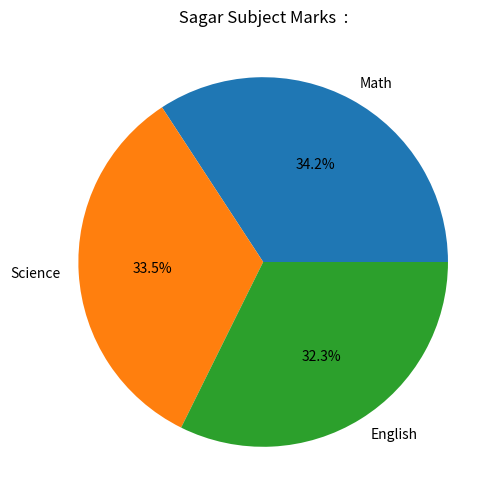
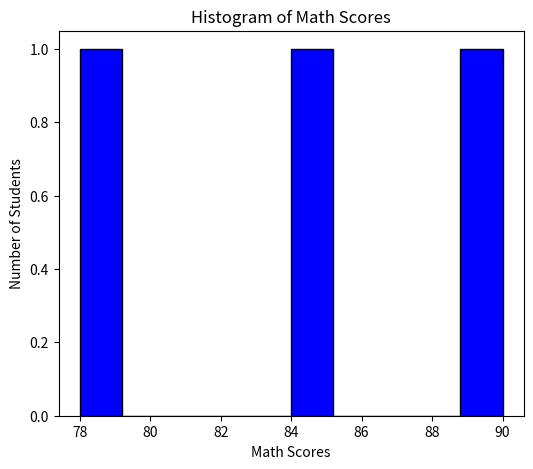
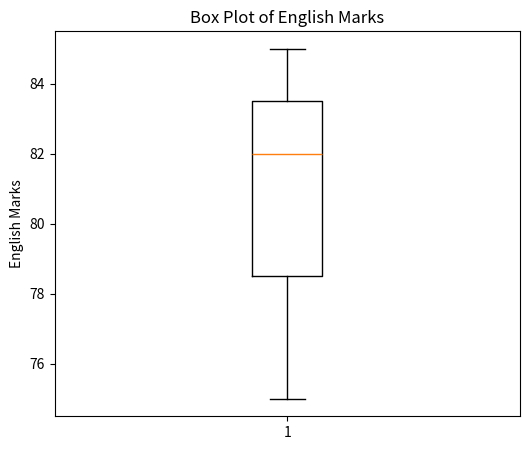

Source code (Python) for these figures, in order:
import pandas as pd
import matplotlib.pyplot as plt

def CreateDataFrame():
    data = {
        'Name': ['Amit', 'Sagar', 'Pooja'],
        'Math': [85, 90, 78],
        'Science': [92, 88, 80],
        'English': [75, 85, 82]
    }

    df = pd.DataFrame(data)
    return df

def MathScrore(df):
    Min = df["Math"].min()
    Max = df["Math"].max()

    df["Math"] = (df["Math"] - Min) / (Max - Min)
    print("\n Dataframe after normalization of Math score is : ")
    print(df)

    return df

def AddGenderColumn(df):
    df["Gender"] = ["Male", "Male", "Female"]

    df = pd.get_dummies(df, columns=["Gender"], dtype=int)
    print("\n Dataframe after adding Gender column")

    print(df)
    return df

def CalculateAverage(df):
    data = {
        'Name': ['Amit', 'Sagar', 'Pooja'],
        'Math': [85, 90, 78],
        'Science': [92, 88, 80],
        'English': [75, 85, 82],
        'Gender': ['Male', 'Male', 'Female']
    }

    df = pd.DataFrame(data)

    df["Total"] = (df["Math"] + df["Science"] + df["English"])

    Result = df.groupby("Gender")[["Math", "Science", "English", "Total"]].mean()
    print("\n Average score of Male and Female students is : ")
    print(Result)

    return df

def SagarPieChart(df):

    Sagar = df[df["Name"] == "Sagar"].iloc[0]

    Subjects = ["Math", "Science", "English"]
    Marks = [Sagar["Math"], Sagar["Science"], Sagar["English"]]

    plt.figure(figsize=(6, 6))
    plt.pie(Marks, labels=Subjects, autopct="%1.1f%%")
    plt.title(" Sagar Subject Marks  : ")
    plt.show()

    return df

def AddStatus(df):

    df["Status"] = df["Total"].apply(lambda x: "Pass" if x >= 250 else "Fail")
    print("\n Dataframe after adding Status column")
    print(df)

    return df

def CountStudentsPassed(df):
    PassedCount = df[df["Status"] == "Pass"].shape[0]
    print("\n Count of students who passed : ", PassedCount)

    return df

def ExportToCSV(df, filename):
    df.to_csv(filename, index=False)
    print(f"\n Dataframe exported to {filename} successfully.")

    return df

def HistrogramOfMath(df):
    plt.figure(figsize=(6, 5))
    plt.hist(df["Math"], bins=10, color='blue', edgecolor='black')
    plt.title("Histogram of Math Scores")
    plt.xlabel("Math Scores")
    plt.ylabel("Number of Students")
    plt.show()

    return df

def RenameMathColumn(df):
    df.rename(columns={"Math": "Mathematics"}, inplace=True)
    print("\n Dataframe after renaming Math column to Mathematics : ")
    print(df)

    return df

def BoxPlotOfEnglish(df):
    plt.figure(figsize=(6, 5))
    plt.boxplot(df["English"])
    plt.title("Box Plot of English Marks")
    plt.ylabel("English Marks")
    plt.show()

    return df

def main():
    df = CreateDataFrame()
    df = MathScrore(df)
    df = AddGenderColumn(df)
    df = CalculateAverage(df)
    df = SagarPieChart(df)
    df = AddStatus(df)
    df = CountStudentsPassed(df)
    df = ExportToCSV(df, "Final_Student_Data.CSV")
    df = HistrogramOfMath(df)
    df = RenameMathColumn(df)
    BoxPlotOfEnglish(df)    

if __name__ =="__main__":
    main()
